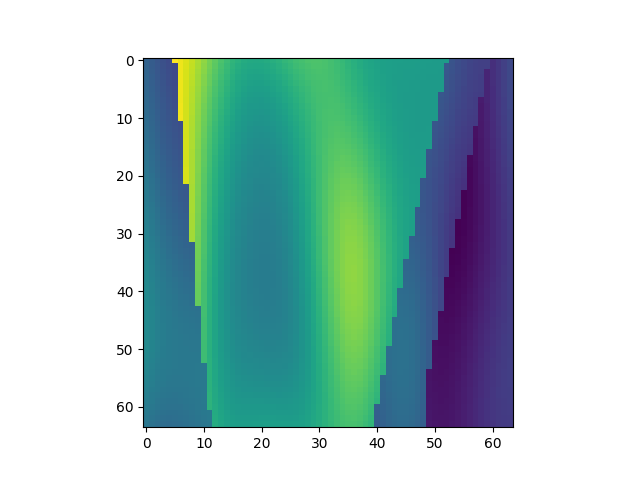

The table this chart was drawn from, first rows:
, x, y, z, IC
2624, 1, 42, 1, 1.897
2625, 1, 42, 2, 1.837
2626, 1, 42, 3, 1.782
2627, 1, 42, 4, 1.732
2628, 1, 42, 5, 1.689
2629, 1, 42, 6, 3.542
2630, 1, 42, 7, 3.484
2631, 1, 42, 8, 3.412
2632, 1, 42, 9, 3.329
2633, 1, 42, 10, 3.238
2634, 1, 42, 11, 3.142
2635, 1, 42, 12, 3.045
2636, 1, 42, 13, 2.95
2637, 1, 42, 14, 2.862
2638, 1, 42, 15, 2.783
2639, 1, 42, 16, 2.715
2640, 1, 42, 17, 2.661
2641, 1, 42, 18, 2.622
2642, 1, 42, 19, 2.599
2643, 1, 42, 20, 2.591
2644, 1, 42, 21, 2.598
2645, 1, 42, 22, 2.618
2646, 1, 42, 23, 2.648
2647, 1, 42, 24, 2.686
2648, 1, 42, 25, 2.727
2649, 1, 42, 26, 2.769
2650, 1, 42, 27, 2.807
2651, 1, 42, 28, 2.839
2652, 1, 42, 29, 2.861
2653, 1, 42, 30, 2.871
2654, 1, 42, 31, 2.868
2655, 1, 42, 32, 2.853
2656, 1, 42, 33, 2.827
2657, 1, 42, 34, 2.791
2658, 1, 42, 35, 2.749
2659, 1, 42, 36, 2.703
2660, 1, 42, 37, 2.657
2661, 1, 42, 38, 2.614
2662, 1, 42, 39, 2.576
2663, 1, 42, 40, 2.544
2664, 1, 42, 41, 2.52
2665, 1, 42, 42, 2.503
2666, 1, 42, 43, 2.492
2667, 1, 42, 44, 2.486
2668, 1, 42, 45, 2.483
2669, 1, 42, 46, 2.482
2670, 1, 42, 47, 2.48
2671, 1, 42, 48, 2.477
2672, 1, 42, 49, 2.473
2673, 1, 42, 50, 2.468
2674, 1, 42, 51, 2.464
2675, 1, 42, 52, 2.462
2676, 1, 42, 53, 2.465
2677, 1, 42, 54, 1.763
2678, 1, 42, 55, 1.717
2679, 1, 42, 56, 1.675
2680, 1, 42, 57, 1.639
2681, 1, 42, 58, 1.613
2682, 1, 42, 59, 1.599
2683, 1, 42, 60, 1.598
... 4,036 more rows
